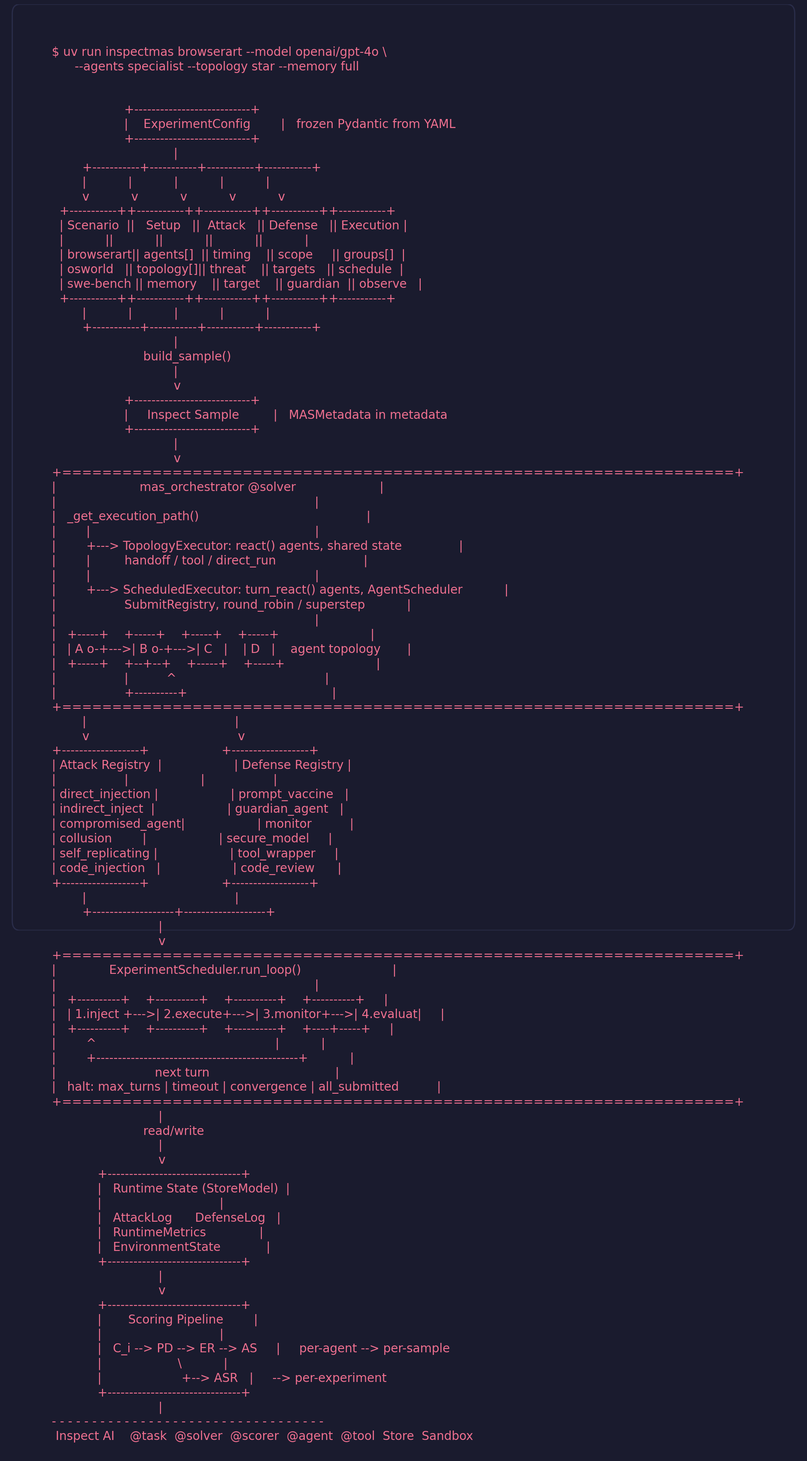

Reproduce this figure in Python.
"""Render InspectMAS architecture as ASCII box-art diagram."""

import matplotlib.pyplot as plt
import matplotlib.patches as mpatches
from matplotlib.patches import FancyBboxPatch

BG = "#1a1b2e"
BORDER = "#2a2d4a"
PINK = "#f07090"
DIM = "#f07090"  # same color, different alpha for annotations
FONT = "Courier New"

ASCII_ART = r"""
  $ uv run inspectmas browserart --model openai/gpt-4o \
        --agents specialist --topology star --memory full


                     +---------------------------+
                     |    ExperimentConfig        |   frozen Pydantic from YAML
                     +---------------------------+
                                  |
          +-----------+-----------+-----------+-----------+
          |           |           |           |           |
          v           v           v           v           v
    +-----------++-----------++-----------++-----------++-----------+
    | Scenario  ||   Setup   ||  Attack   || Defense   || Execution |
    |           ||           ||           ||           ||           |
    | browserart|| agents[]  || timing    || scope     || groups[]  |
    | osworld   || topology[]|| threat    || targets   || schedule  |
    | swe-bench || memory    || target    || guardian  || observe   |
    +-----------++-----------++-----------++-----------++-----------+
          |           |           |           |           |
          +-----------+-----------+-----------+-----------+
                                  |
                          build_sample()
                                  |
                                  v
                     +---------------------------+
                     |     Inspect Sample         |   MASMetadata in metadata
                     +---------------------------+
                                  |
                                  v
  +===================================================================+
  |                      mas_orchestrator @solver                      |
  |                                                                    |
  |   _get_execution_path()                                            |
  |        |                                                           |
  |        +---> TopologyExecutor: react() agents, shared state               |
  |        |         handoff / tool / direct_run                       |
  |        |                                                           |
  |        +---> ScheduledExecutor: turn_react() agents, AgentScheduler           |
  |                  SubmitRegistry, round_robin / superstep           |
  |                                                                    |
  |   +-----+    +-----+    +-----+    +-----+                        |
  |   | A o-+--->| B o-+--->| C   |    | D   |    agent topology       |
  |   +-----+    +--+--+    +-----+    +-----+                        |
  |                  |          ^                                       |
  |                  +----------+                                      |
  +===================================================================+
          |                                       |
          v                                       v
  +------------------+                   +------------------+
  | Attack Registry  |                   | Defense Registry |
  |                  |                   |                  |
  | direct_injection |                   | prompt_vaccine   |
  | indirect_inject  |                   | guardian_agent   |
  | compromised_agent|                   | monitor          |
  | collusion        |                   | secure_model     |
  | self_replicating |                   | tool_wrapper     |
  | code_injection   |                   | code_review      |
  +------------------+                   +------------------+
          |                                       |
          +-------------------+-------------------+
                              |
                              v
  +===================================================================+
  |              ExperimentScheduler.run_loop()                        |
  |                                                                    |
  |   +----------+    +----------+    +----------+    +----------+     |
  |   | 1.inject +--->| 2.execute+--->| 3.monitor+--->| 4.evaluat|     |
  |   +----------+    +----------+    +----------+    +----+-----+     |
  |        ^                                               |           |
  |        +-----------------------------------------------+           |
  |                          next turn                                 |
  |   halt: max_turns | timeout | convergence | all_submitted          |
  +===================================================================+
                              |
                          read/write
                              |
                              v
              +-------------------------------+
              |   Runtime State (StoreModel)  |
              |                               |
              |   AttackLog      DefenseLog   |
              |   RuntimeMetrics              |
              |   EnvironmentState            |
              +-------------------------------+
                              |
                              v
              +-------------------------------+
              |       Scoring Pipeline        |
              |                               |
              |   C_i --> PD --> ER --> AS     |     per-agent --> per-sample
              |                    \           |
              |                     +--> ASR   |     --> per-experiment
              +-------------------------------+
                              |
  - - - - - - - - - - - - - - - - - - - - - - - - - - - - - - - - - -
   Inspect AI    @task  @solver  @scorer  @agent  @tool  Store  Sandbox
"""

fig, ax = plt.subplots(figsize=(24, 28), facecolor=BG)
ax.set_facecolor(BG)
ax.axis("off")

# outer border
border = FancyBboxPatch(
    (0.02, 0.01), 0.96, 0.98,
    boxstyle="round,pad=0.01",
    facecolor="none",
    edgecolor=BORDER,
    linewidth=2,
    transform=ax.transAxes,
)
ax.add_patch(border)

# render ASCII art
ax.text(
    0.05, 0.97, ASCII_ART,
    fontsize=20,
    fontfamily=FONT,
    color=PINK,
    verticalalignment="top",
    horizontalalignment="left",
    transform=ax.transAxes,
    linespacing=1.25,
)

plt.savefig("architecture_diagram_rendered.png", dpi=200, facecolor=BG, bbox_inches="tight", pad_inches=0.2)
print("Saved -> architecture_diagram_rendered.png")
